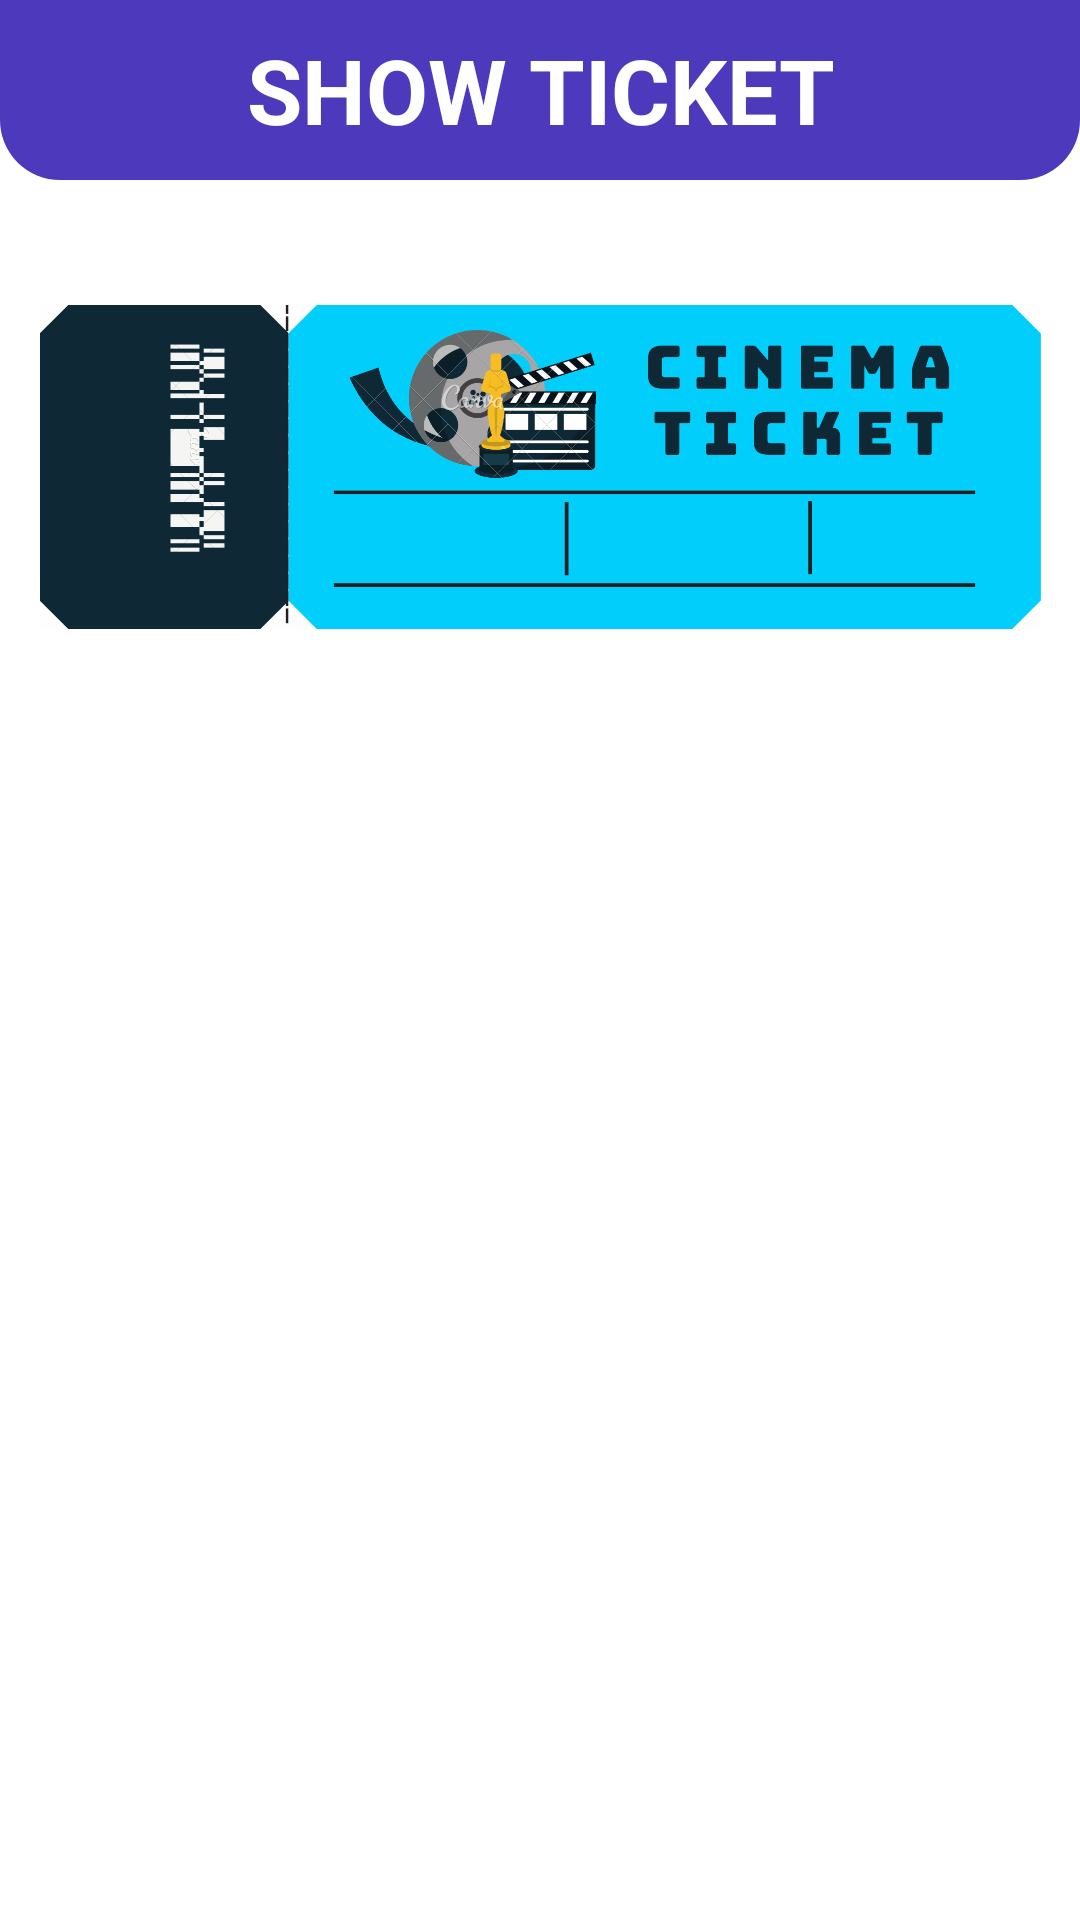

The Android layout XML behind this screen, and the referenced resources:
<!-- AndroidManifest.xml: application theme Theme.SHOWTICKET -->
<!-- res/layout/fragment_ticket.xml -->
<?xml version="1.0" encoding="utf-8"?>
<androidx.constraintlayout.widget.ConstraintLayout xmlns:android="http://schemas.android.com/apk/res/android"
    xmlns:app="http://schemas.android.com/apk/res-auto"
    xmlns:tools="http://schemas.android.com/tools"
    android:layout_width="match_parent"
    android:layout_height="match_parent"
    android:background="#fff"
    tools:context=".homeFragment">

    <LinearLayout
        android:id="@+id/linear"
        android:layout_width="match_parent"
        android:layout_height="60dp"
        android:orientation="horizontal"
        app:layout_constraintEnd_toEndOf="parent"
        app:layout_constraintStart_toStartOf="parent"
        app:layout_constraintTop_toTopOf="parent">

        <TextView
            android:id="@+id/textView2"
            android:layout_width="wrap_content"
            android:layout_height="60dp"
            android:layout_weight="1"
            android:background="@drawable/curvelayout"
            android:gravity="center"
            android:text="SHOW TICKET"
            android:textColor="#fff"
            android:textSize="30dp"
            android:textStyle="bold" />
    </LinearLayout>

    <ImageView
        android:id="@+id/imageView5"
        android:layout_width="341dp"
        android:layout_height="108dp"
        android:src="@drawable/ticket"
        app:layout_constraintBottom_toBottomOf="parent"
        app:layout_constraintEnd_toEndOf="parent"
        app:layout_constraintStart_toStartOf="parent"
        app:layout_constraintTop_toBottomOf="@+id/linear"
        app:layout_constraintVertical_bias="0.088" />


</androidx.constraintlayout.widget.ConstraintLayout>
<!-- resources referenced by this layout -->
<resources>
  <!-- drawable curvelayout (drawable-v24) -->
  <?xml version="1.0" encoding="utf-8"?>
  <shape xmlns:android="http://schemas.android.com/apk/res/android">
      android:shape="rectangle">
      <solid android:color="#4C39BB"></solid>
      <corners android:bottomLeftRadius="20dp" android:bottomRightRadius="20dp"></corners>
  </shape>
  <!-- drawable ticket: png bitmap (drawable-v24, 130628 bytes) -->
  <style name="Theme.SHOWTICKET" parent="Theme.MaterialComponents.DayNight.NoActionBar">
          
          <item name="colorPrimary">@color/purple_500</item>
          <item name="colorPrimaryVariant">@color/purple_700</item>
          <item name="colorOnPrimary">@color/white</item>
          
          <item name="colorSecondary">@color/teal_200</item>
          <item name="colorSecondaryVariant">@color/teal_700</item>
          <item name="colorOnSecondary">@color/black</item>
          
          <item name="android:statusBarColor" tools:targetApi="l">?attr/colorPrimaryVariant</item>
          
      </style>
  <!-- not gathered from this repository: default colours our renderer supplied (Android Studio template values) -->
  <color name="purple_500">#FF6200EE</color>
  <color name="purple_700">#FF3700B3</color>
  <color name="teal_200">#FF03DAC5</color>
  <color name="teal_700">#FF018786</color>
  <color name="black">#FF000000</color>
  <color name="white">#FFFFFFFF</color>
</resources>
